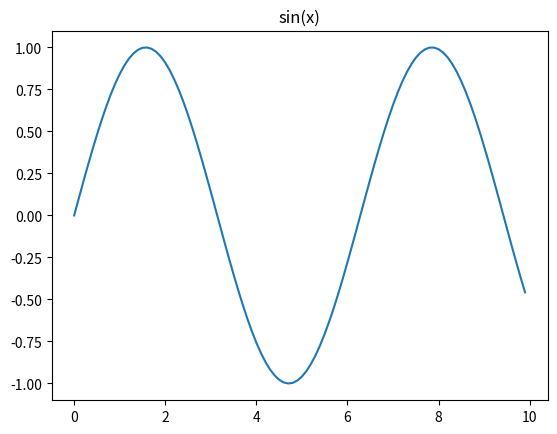

Here is the Python script that generated this plot:
'''
matplotlib对象简介
    FigureCanvas : 画布
    Figure       : 图
    Axes         : 在figure上生成的坐标轴，即实际画图的地方
'''



import numpy as np
import matplotlib.pyplot as plt

x = np.arange(0,10,0.1)
y = np.sin(x)

fig = plt.figure()
ax = fig.add_subplot()
t = ax.set_title("sin(x)")
plt.plot(x,y)

plt.show()

